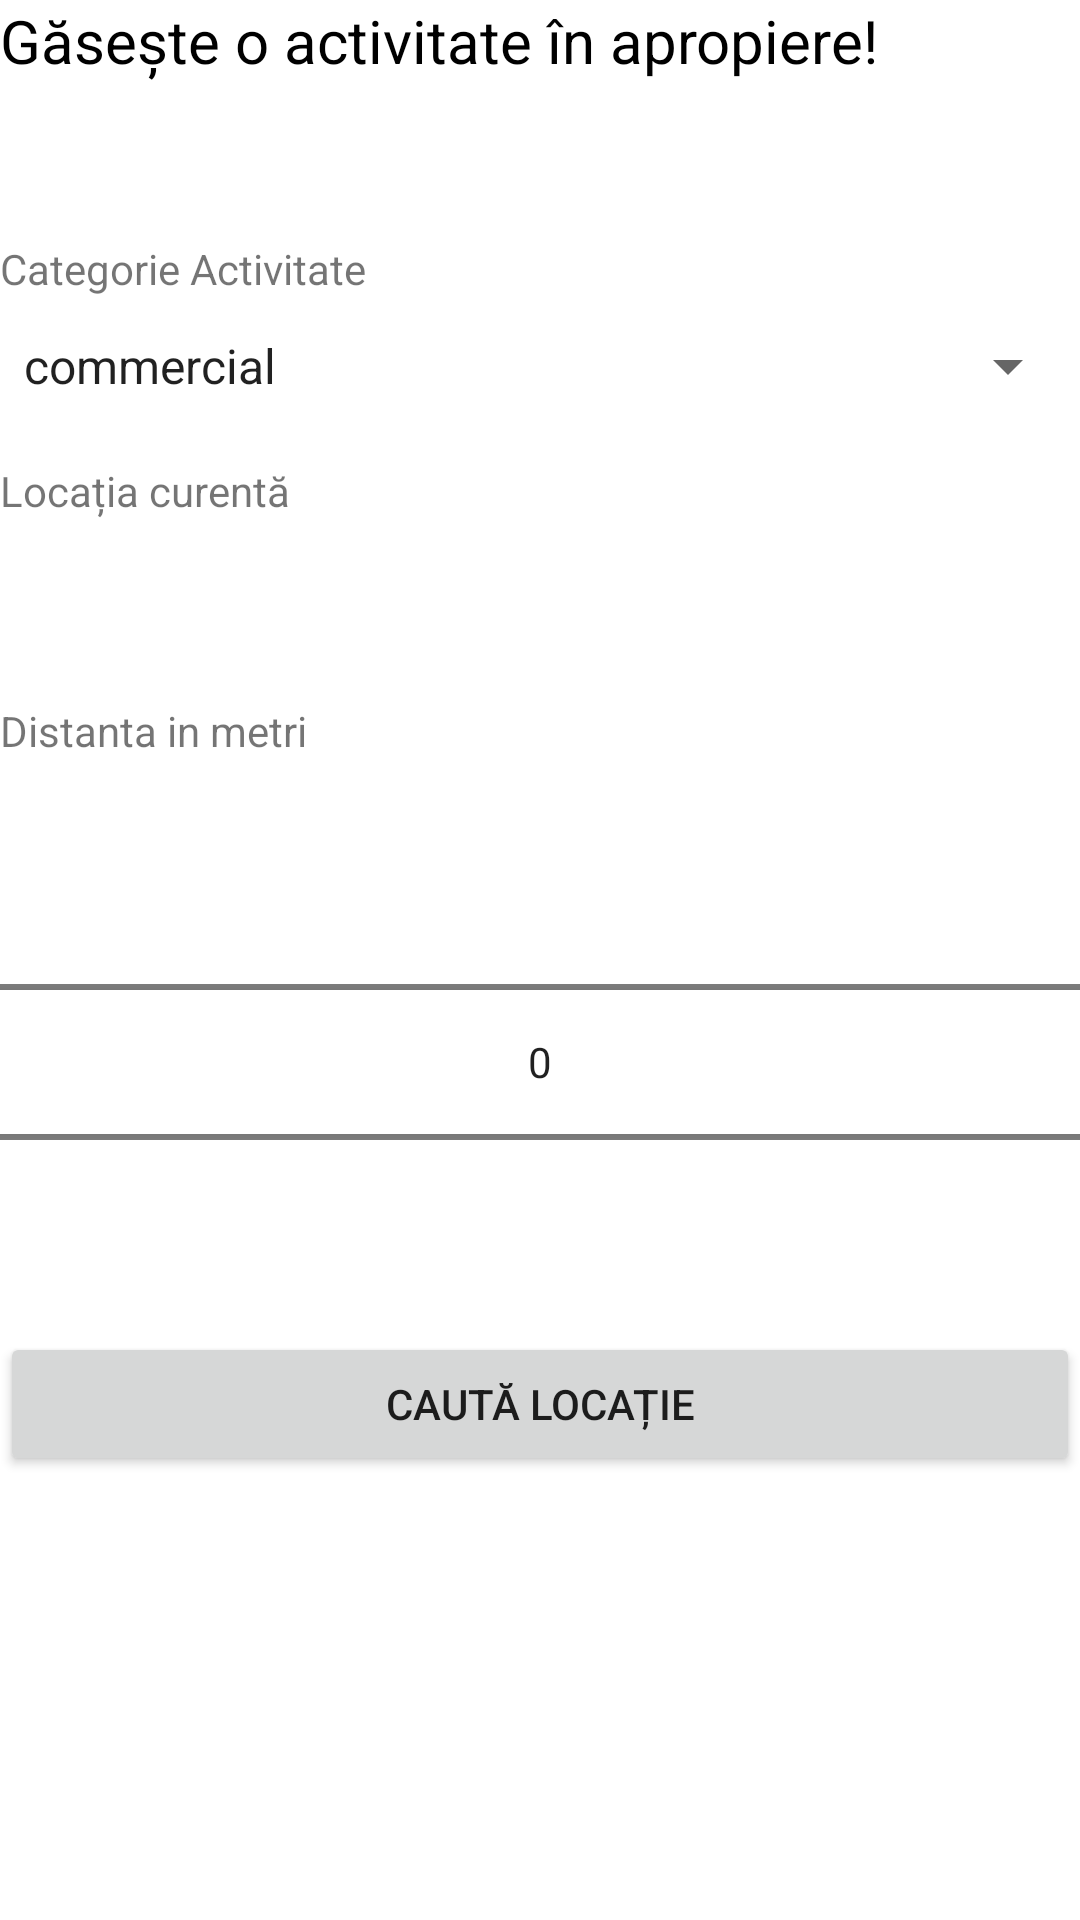

Produce the Android XML layout that renders to this screen, including the resource entries it uses.
<!-- AndroidManifest.xml: application theme Theme.IdeiActivitatiKotlin -->
<!-- res/layout/filtru_activitate_fragment.xml -->
<?xml version="1.0" encoding="utf-8"?>
<LinearLayout xmlns:android="http://schemas.android.com/apk/res/android"
    xmlns:tools="http://schemas.android.com/tools"
    android:layout_width="match_parent"
    android:layout_height="match_parent"
    android:layout_margin="20dp"
    android:orientation="vertical"
    tools:context=".ui.maps.FiltruActivitateFragment">

    <TextView
        android:layout_width="match_parent"
        android:layout_height="30dp"
        android:layout_marginBottom="50dp"
        android:text="Găsește o activitate în apropiere!"
        android:textColor="@color/black"
        android:textSize="20sp" />

    <TextView
        android:layout_width="match_parent"
        android:layout_height="30dp"
        android:text="Categorie Activitate" />

    <Spinner
        android:id="@+id/spinnerActivities"
        android:layout_width="match_parent"
        android:layout_height="wrap_content"
        android:entries="@array/Activities" />

    <TextView
        android:layout_width="match_parent"
        android:layout_height="30dp"
        android:layout_marginTop="20dp"
        android:text="Locația curentă" />

    <TextView
        android:id="@+id/locatieCurenta"
        android:textStyle="bold"
        android:layout_width="match_parent"
        android:layout_height="30dp"/>

    <TextView
        android:layout_width="match_parent"
        android:layout_height="30dp"
        android:layout_marginTop="20dp"
        android:text="Distanta in metri" />

    <NumberPicker
        android:id="@+id/numberPickerMetri"
        android:layout_width="match_parent"
        android:layout_height="wrap_content" />

    <Button
        android:id="@+id/btn_cauta"
        android:layout_width="match_parent"
        android:layout_height="wrap_content"
        android:text="Caută locație" />

</LinearLayout>
<!-- resources referenced by this layout -->
<resources>
  <string-array name="Activities">
          <item>commercial</item>
          <item>catering</item>
          <item>education</item>
          <item>entertainment</item>
          <item>tourism</item>
      </string-array>
  <style name="Theme.IdeiActivitatiKotlin" parent="Theme.MaterialComponents.DayNight.DarkActionBar">
          
          <item name="colorPrimary">@color/purple_500</item>
          <item name="colorPrimaryVariant">@color/purple_700</item>
          <item name="colorOnPrimary">@color/white</item>
          
          <item name="colorSecondary">@color/teal_200</item>
          <item name="colorSecondaryVariant">@color/teal_700</item>
          <item name="colorOnSecondary">@color/black</item>
          
          <item name="android:statusBarColor" tools:targetApi="l">?attr/colorPrimaryVariant</item>
          
      </style>
  <!-- not gathered from this repository: default colours our renderer supplied (Android Studio template values) -->
  <color name="purple_500">#FF6200EE</color>
  <color name="purple_700">#FF3700B3</color>
  <color name="teal_200">#FF03DAC5</color>
  <color name="teal_700">#FF018786</color>
  <color name="black">#FF000000</color>
  <color name="white">#FFFFFFFF</color>
</resources>
